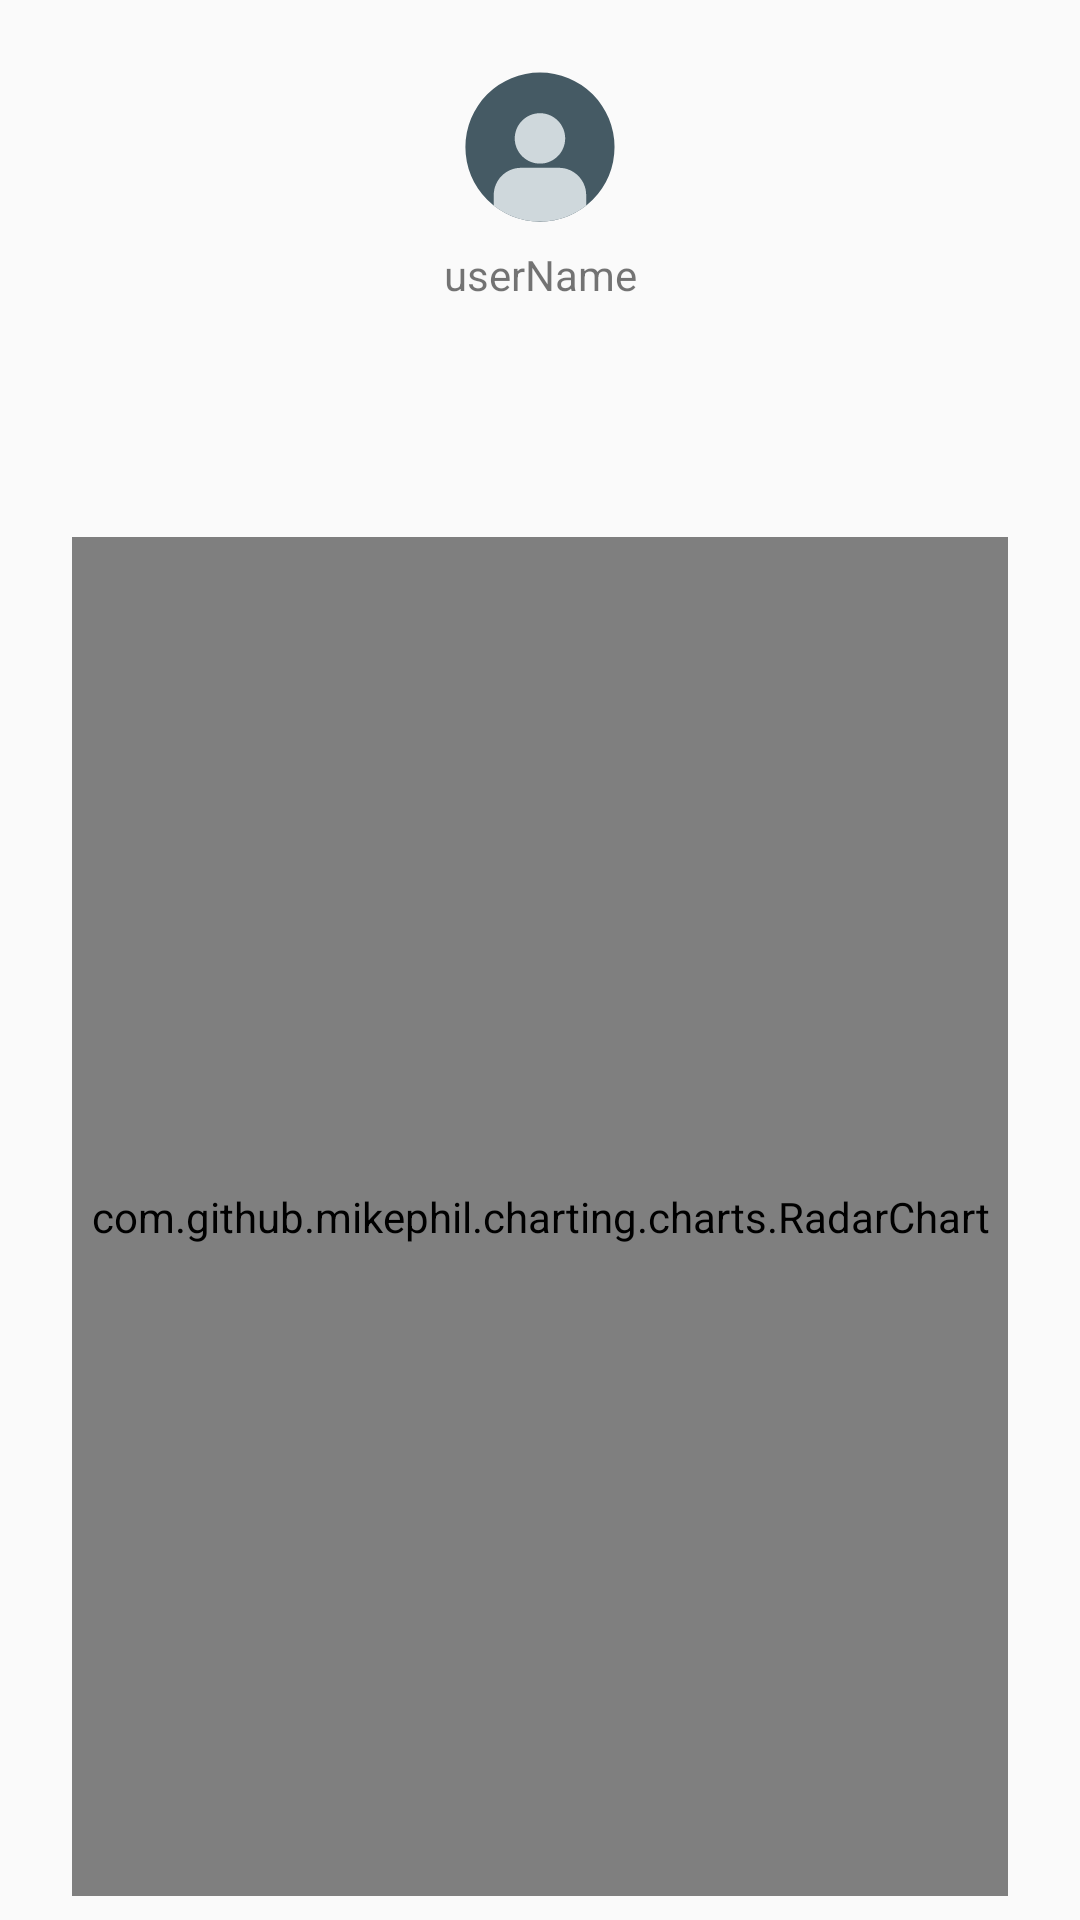

This screen was rendered from an Android layout file. Write that file and the resources it references.
<!-- AndroidManifest.xml: application theme AppTheme -->
<!-- res/layout/fragment_profile.xml -->
<?xml version="1.0" encoding="utf-8"?>
<android.support.constraint.ConstraintLayout xmlns:android="http://schemas.android.com/apk/res/android"
    xmlns:app="http://schemas.android.com/apk/res-auto"
    xmlns:tools="http://schemas.android.com/tools"
    android:layout_width="match_parent"
    android:layout_height="match_parent"
    tools:context=".ProfileFragment">

    <ImageView
        android:id="@+id/accountProfileImage"
        android:layout_width="match_parent"
        android:layout_height="50dp"
        android:layout_gravity="center"
        android:layout_marginEnd="8dp"
        android:layout_marginLeft="8dp"
        android:layout_marginRight="8dp"
        android:layout_marginStart="8dp"
        android:layout_marginTop="24dp"
        android:layout_weight="3"
        app:layout_constraintEnd_toEndOf="parent"
        app:layout_constraintStart_toStartOf="parent"
        app:layout_constraintTop_toTopOf="parent"
        app:srcCompat="@drawable/ic_account_profile" />

    <TextView
        android:id="@+id/accountName"
        android:layout_width="match_parent"
        android:layout_height="wrap_content"
        android:layout_marginEnd="8dp"
        android:layout_marginLeft="8dp"
        android:layout_marginRight="8dp"
        android:layout_marginStart="8dp"
        android:layout_marginTop="8dp"
        android:layout_weight="0"
        android:text="userName"
        android:textAlignment="center"
        app:layout_constraintEnd_toEndOf="parent"
        app:layout_constraintStart_toStartOf="parent"
        app:layout_constraintTop_toBottomOf="@+id/accountProfileImage" />

    <com.github.mikephil.charting.charts.RadarChart
        android:id="@+id/chartRadar"
        android:layout_width="0dp"
        android:layout_height="0dp"
        android:layout_marginBottom="8dp"
        android:layout_marginEnd="24dp"
        android:layout_marginLeft="24dp"
        android:layout_marginRight="24dp"
        android:layout_marginStart="24dp"
        android:layout_marginTop="8dp"
        app:layout_constraintBottom_toBottomOf="parent"
        app:layout_constraintEnd_toEndOf="parent"
        app:layout_constraintStart_toStartOf="parent"
        app:layout_constraintTop_toBottomOf="@+id/tvTotalCorrecto">

    </com.github.mikephil.charting.charts.RadarChart>

    <TextView
        android:id="@+id/tvTotalCursos"
        android:layout_width="wrap_content"
        android:layout_height="wrap_content"
        android:layout_marginEnd="8dp"
        android:layout_marginLeft="8dp"
        android:layout_marginRight="8dp"
        android:layout_marginStart="8dp"
        android:layout_marginTop="24dp"
        android:textStyle="bold|italic"
        app:layout_constraintEnd_toEndOf="parent"
        app:layout_constraintStart_toStartOf="parent"
        app:layout_constraintTop_toBottomOf="@+id/accountName" />

    <TextView
        android:id="@+id/tvTotalCorrecto"
        android:layout_width="wrap_content"
        android:layout_height="wrap_content"
        android:layout_marginEnd="8dp"
        android:layout_marginLeft="8dp"
        android:layout_marginRight="8dp"
        android:layout_marginStart="8dp"
        android:layout_marginTop="8dp"
        android:textStyle="bold|italic"
        app:layout_constraintEnd_toEndOf="parent"
        app:layout_constraintStart_toStartOf="parent"
        app:layout_constraintTop_toBottomOf="@+id/tvTotalCursos" />


</android.support.constraint.ConstraintLayout>
<!-- resources referenced by this layout -->
<resources>
  <!-- drawable ic_account_profile (drawable) -->
  <vector android:height="24dp" android:viewportHeight="48.0"
      android:viewportWidth="48.0" android:width="24dp" xmlns:android="http://schemas.android.com/apk/res/android">
      <path android:fillAlpha="1" android:fillColor="@color/colorPrimaryDark"
          android:pathData="M23.99,24.03m-23.86,0a23.86,23.86 0,1 1,47.72 0a23.86,23.86 0,1 1,-47.72 0" android:strokeWidth="0.11791248"/>
      <path android:fillColor="@color/colorPrimaryLight"
          android:pathData="m23.99,13.18c-4.44,0 -8.07,3.63 -8.07,8.07 0,4.44 3.63,8.07 8.07,8.07 4.44,0 8.07,-3.63 8.07,-8.07 0,-4.44 -3.63,-8.07 -8.07,-8.07zM18.14,18.09c0,0 -0.02,0.01 -0.02,0.01 -0,-0 -0,-0 -0,-0 0.01,-0 0.02,-0.01 0.02,-0.01zM23.17,27.86c0.02,0 0.03,0 0.05,0 0,0 0,0 0,0 -0.01,-0 -0.01,-0 -0.02,-0 -0.01,-0 -0.02,-0 -0.03,-0.01zM17.94,30.66c-4.84,0 -8.74,3.9 -8.74,8.74v3.36h0.02l-0.01,0c0.01,0 0.01,0.01 0.02,0.01 0.01,0.01 0.01,0.01 0.02,0.02 0.01,0.01 0.01,0.01 0.02,0.02 0,0 0,-0 0,-0l0.19,0.15c0.64,0.52 2.57,1.73 3.61,2.26 2.9,1.49 5.62,2.26 9.11,2.6 0.16,0.02 0.93,0.03 1.69,0.04 2.83,0.03 5.63,-0.46 8.35,-1.44 1.87,-0.68 4.57,-2.14 6.13,-3.34l0.37,-0.28 0.02,-0.01 0.04,-0.03c-0.01,0 -0.01,0.01 -0.02,0.01l0.01,-0.01h0.01L38.78,39.4c0,-4.84 -3.9,-8.74 -8.74,-8.74zM13.43,33.58c0,0 0,0 0,0 -0.03,0.01 -0.02,0.01 -0.05,0.03 0.02,-0.01 0.03,-0.02 0.05,-0.03zM38.68,42.76h0.01l-0.01,0c-0,-0 -0,-0 -0,-0zM38.75,42.76h0.02c-0.01,0 -0.01,0.01 -0.02,0.01l0,-0.01c-0.01,0 -0.01,0.01 -0.02,0.01 -0,0 -0.01,0 -0.01,0zM9.73,42.78c-0,0 -0,0.01 -0,0.01h-0.02c0,-0 0.02,-0.01 0.03,-0.01z" android:strokeWidth="0.67222834"/>
  </vector>
  <style name="AppTheme" parent="Theme.AppCompat.Light.NoActionBar">
          
          <item name="colorPrimary">@color/colorPrimary</item>
          <item name="colorPrimaryDark">@color/colorPrimaryDark</item>
          
          
          <item name="colorAccent">@color/colorAccent</item>
          
          
      </style>
  <color name="colorPrimaryDark">#455A64</color>
  <color name="colorPrimaryLight">#cfd8dc</color>
  <color name="colorPrimary">#607D8B</color>
  <color name="colorAccent">#FF9800</color>
</resources>
